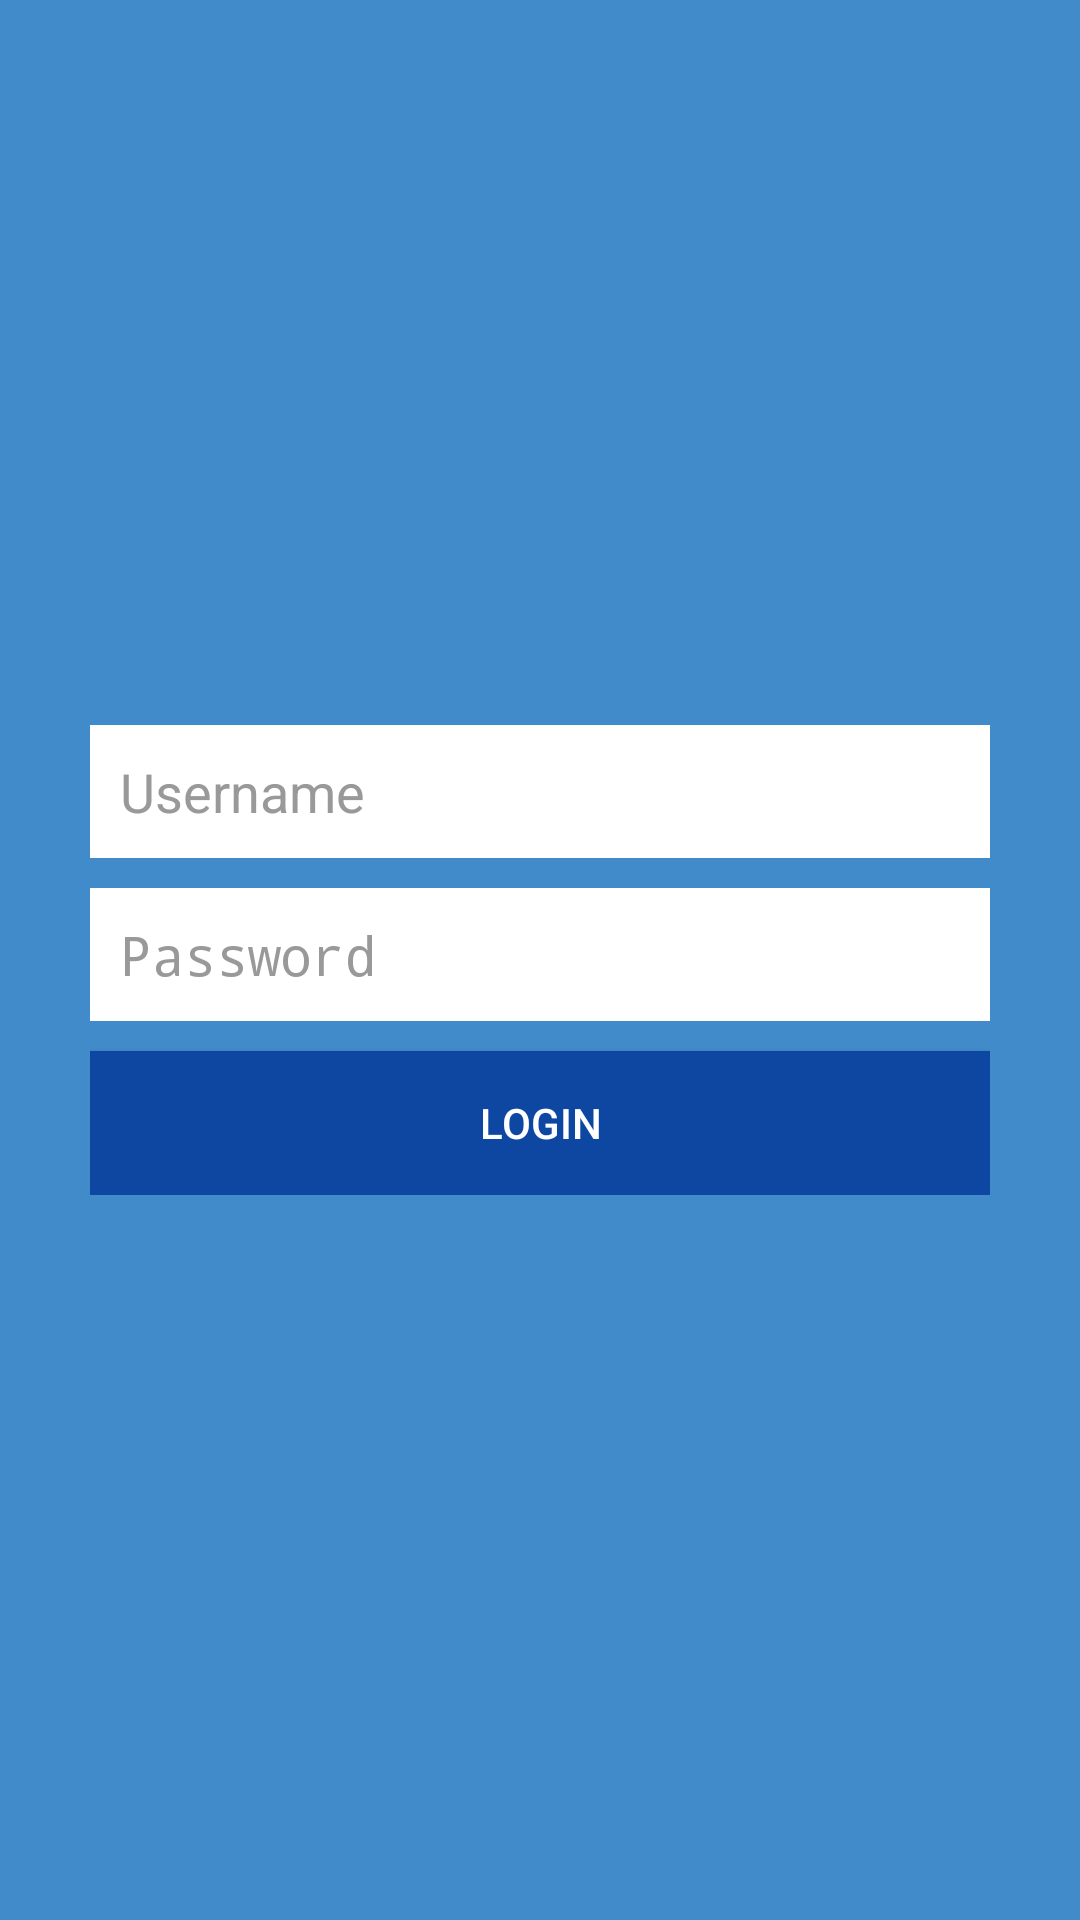

The Android layout XML behind this screen, and the referenced resources:
<!-- AndroidManifest.xml: application theme AppTheme -->
<!-- res/layout/activity_login.xml -->
<?xml version="1.0" encoding="utf-8"?>
<LinearLayout xmlns:android="http://schemas.android.com/apk/res/android"
    android:layout_width="fill_parent"
    android:layout_height="fill_parent"
    android:background="@color/bg_main"
    android:gravity="center"
    android:orientation="vertical"
    android:padding="10dp" >

    <LinearLayout
        android:layout_width="fill_parent"
        android:layout_height="wrap_content"
        android:layout_gravity="center"
        android:orientation="vertical"
        android:paddingLeft="20dp"
        android:paddingRight="20dp" >

        <EditText
            android:id="@+id/email"
            android:layout_width="fill_parent"
            android:layout_height="wrap_content"
            android:layout_marginBottom="10dp"
            android:background="@color/white"
            android:hint="@string/hint_username"
            android:inputType="textEmailAddress"
            android:padding="10dp"

            android:textColor="@color/input_login"
            android:textColorHint="@color/input_login_hint" />

        <EditText
            android:id="@+id/password"
            android:layout_width="fill_parent"
            android:layout_height="wrap_content"
            android:layout_marginBottom="10dp"
            android:background="@color/white"
            android:hint="@string/hint_password"
            android:inputType="textPassword"
            android:padding="10dp"

            android:textColor="@color/input_login"
            android:textColorHint="@color/input_login_hint" />

        

        <Button
            android:id="@+id/btnLogin"
            android:layout_width="match_parent"
            android:layout_height="wrap_content"

            android:background="@color/bg_btn_join"
            android:text="@string/btn_login"
            android:textColor="@color/white"/>

        


    </LinearLayout>

</LinearLayout>
<!-- resources referenced by this layout -->
<resources>
  <color name="bg_btn_join">#0d47a1</color>
  <color name="bg_main">#428bca</color>
  <color name="input_login">#222222</color>
  <color name="input_login_hint">#999999</color>
  <color name="white">#ffffff</color>
  <string name="btn_login">LOGIN</string>
  <string name="hint_password">Password</string>
  <string name="hint_username">Username</string>
  <style name="AppTheme" parent="Theme.AppCompat.Light.DarkActionBar">
          
          <item name="colorPrimary">@color/colorPrimary</item>
          <item name="colorPrimaryDark">@color/colorPrimaryDark</item>
          <item name="colorAccent">@color/colorAccent</item>
      </style>
  <color name="colorPrimary">#3f51b5</color>
  <color name="colorPrimaryDark">#303F9F</color>
  <color name="colorAccent">#FF4081</color>
</resources>
